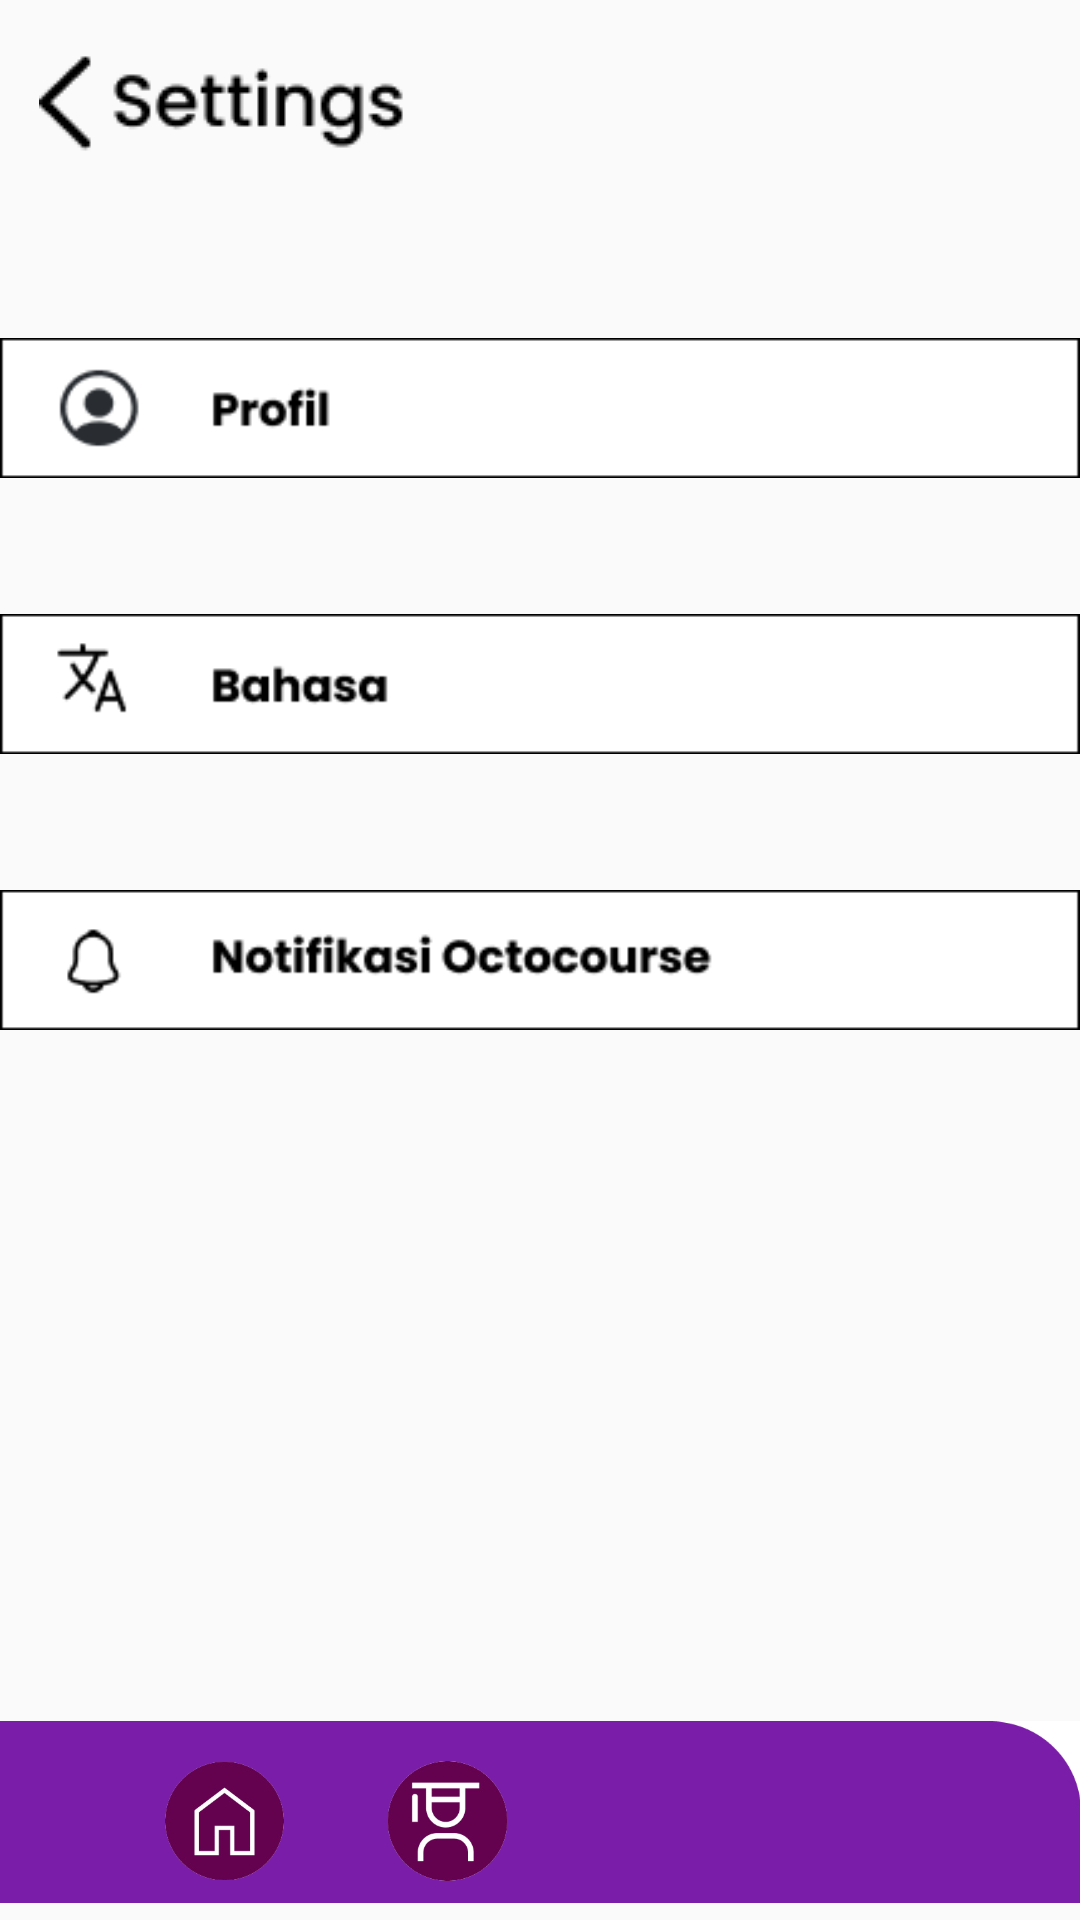

Produce the Android XML layout that renders to this screen, including the resource entries it uses.
<!-- AndroidManifest.xml: application theme Theme.OctoCourse -->
<!-- res/layout/activity_setting.xml -->
<?xml version="1.0" encoding="utf-8"?>
<androidx.constraintlayout.widget.ConstraintLayout xmlns:android="http://schemas.android.com/apk/res/android"
    xmlns:app="http://schemas.android.com/apk/res-auto"
    xmlns:tools="http://schemas.android.com/tools"
    android:id="@+id/main"
    android:layout_width="match_parent"
    android:layout_height="match_parent"
    tools:context=".Setting">

    <ImageView
        android:id="@+id/goBack"
        android:layout_width="wrap_content"
        android:layout_height="wrap_content"
        android:layout_marginTop="16dp"
        app:layout_constraintEnd_toEndOf="parent"
        app:layout_constraintHorizontal_bias="0.055"
        app:layout_constraintStart_toStartOf="parent"
        app:layout_constraintTop_toTopOf="parent"
        app:srcCompat="@drawable/setting" />

    <ImageView
        android:id="@+id/btnProfil"
        android:layout_width="wrap_content"
        android:layout_height="wrap_content"
        android:layout_marginTop="56dp"
        app:layout_constraintEnd_toEndOf="parent"
        app:layout_constraintHorizontal_bias="0.0"
        app:layout_constraintStart_toStartOf="parent"
        app:layout_constraintTop_toBottomOf="@+id/goBack"
        app:srcCompat="@drawable/profil" />

    <ImageView
        android:id="@+id/imageView25"
        android:layout_width="wrap_content"
        android:layout_height="wrap_content"
        android:layout_marginTop="36dp"
        app:layout_constraintEnd_toEndOf="parent"
        app:layout_constraintHorizontal_bias="0.0"
        app:layout_constraintStart_toStartOf="parent"
        app:layout_constraintTop_toBottomOf="@+id/btnProfil"
        app:srcCompat="@drawable/bahasa" />

    <ImageView
        android:id="@+id/imageView29"
        android:layout_width="wrap_content"
        android:layout_height="wrap_content"
        android:layout_marginTop="36dp"
        app:layout_constraintEnd_toEndOf="parent"
        app:layout_constraintHorizontal_bias="0.0"
        app:layout_constraintStart_toStartOf="parent"
        app:layout_constraintTop_toBottomOf="@+id/imageView25"
        app:srcCompat="@drawable/notifikasi" />

    <ImageView
        android:id="@+id/imageView38"
        android:layout_width="412dp"
        android:layout_height="72dp"
        app:layout_constraintBottom_toBottomOf="parent"
        app:layout_constraintEnd_toEndOf="parent"
        app:layout_constraintHorizontal_bias="1.0"
        app:layout_constraintStart_toStartOf="parent"
        app:layout_constraintTop_toTopOf="parent"
        app:layout_constraintVertical_bias="1.0"
        app:srcCompat="@drawable/navbar" />

    <ImageView
        android:id="@+id/buttonHome"
        android:layout_width="61dp"
        android:layout_height="58dp"
        android:layout_marginBottom="4dp"
        app:layout_constraintBottom_toBottomOf="parent"
        app:layout_constraintEnd_toEndOf="parent"
        app:layout_constraintHorizontal_bias="0.148"
        app:layout_constraintStart_toStartOf="parent"
        app:srcCompat="@drawable/satu" />

    <ImageView
        android:id="@+id/buttonCourse"
        android:layout_width="61dp"
        android:layout_height="58dp"
        android:layout_marginBottom="4dp"
        app:layout_constraintBottom_toBottomOf="parent"
        app:layout_constraintEnd_toEndOf="parent"
        app:layout_constraintHorizontal_bias="0.397"
        app:layout_constraintStart_toStartOf="parent"
        app:srcCompat="@drawable/dua" />

    <ImageView
        android:id="@+id/imageQuiz"
        android:layout_width="61dp"
        android:layout_height="58dp"
        android:layout_marginBottom="4dp"
        app:layout_constraintBottom_toBottomOf="parent"
        app:layout_constraintEnd_toEndOf="parent"
        app:layout_constraintHorizontal_bias="0.628"
        app:layout_constraintStart_toStartOf="parent"
        app:srcCompat="@drawable/tiga" />

    <ImageView
        android:id="@+id/imageView42"
        android:layout_width="61dp"
        android:layout_height="58dp"
        android:layout_marginBottom="4dp"
        app:layout_constraintBottom_toBottomOf="parent"
        app:layout_constraintEnd_toEndOf="parent"
        app:layout_constraintHorizontal_bias="0.882"
        app:layout_constraintStart_toStartOf="parent"
        app:srcCompat="@drawable/empat" />

</androidx.constraintlayout.widget.ConstraintLayout>
<!-- resources referenced by this layout -->
<resources>
  <!-- drawable bahasa: png bitmap (drawable, 1713 bytes) -->
  <!-- drawable dua: png bitmap (drawable, 975796 bytes) -->
  <!-- drawable navbar: jpg bitmap (drawable, 21305 bytes) -->
  <!-- drawable notifikasi: png bitmap (drawable, 2553 bytes) -->
  <!-- drawable profil: png bitmap (drawable, 2001 bytes) -->
  <!-- drawable satu: png bitmap (drawable, 831455 bytes) -->
  <!-- drawable setting: png bitmap (drawable, 1300 bytes) -->
  <style name="Theme.OctoCourse" parent="Base.Theme.OctoCourse" />
  <style name="Base.Theme.OctoCourse" parent="Theme.AppCompat.Light.NoActionBar">
          
          
      </style>
</resources>
